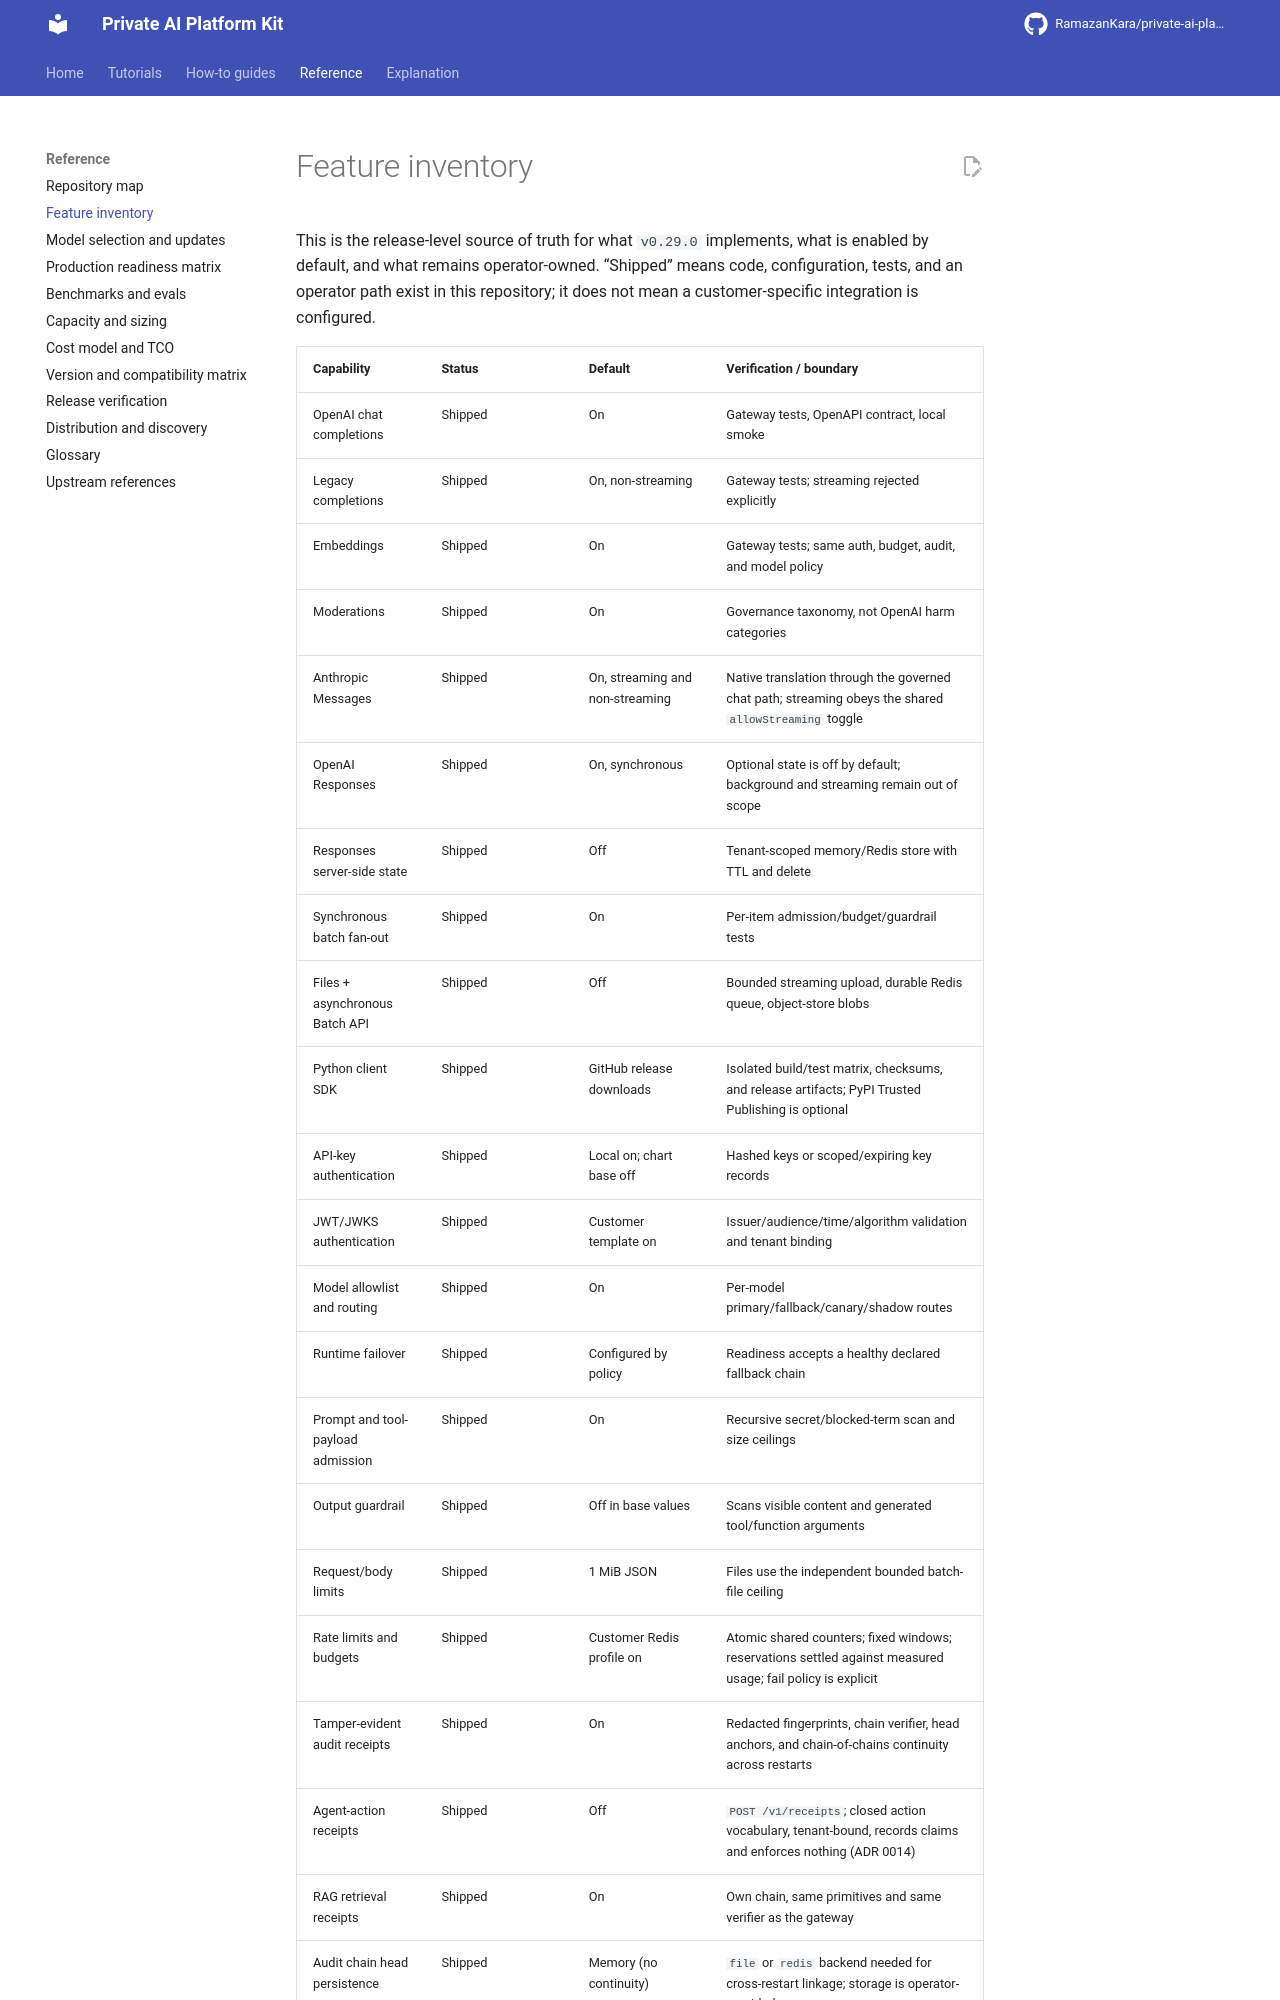

repository: RamazanKara/private-ai-platform-kit · page: 0.29.0/feature-inventory/index.html · generator: mkdocs

# Feature inventory

This is the release-level source of truth for what `v0.29.0` implements, what is enabled by
default, and what remains operator-owned. “Shipped” means code, configuration, tests, and an
operator path exist in this repository; customer-specific integrations are configured per
deployment.
